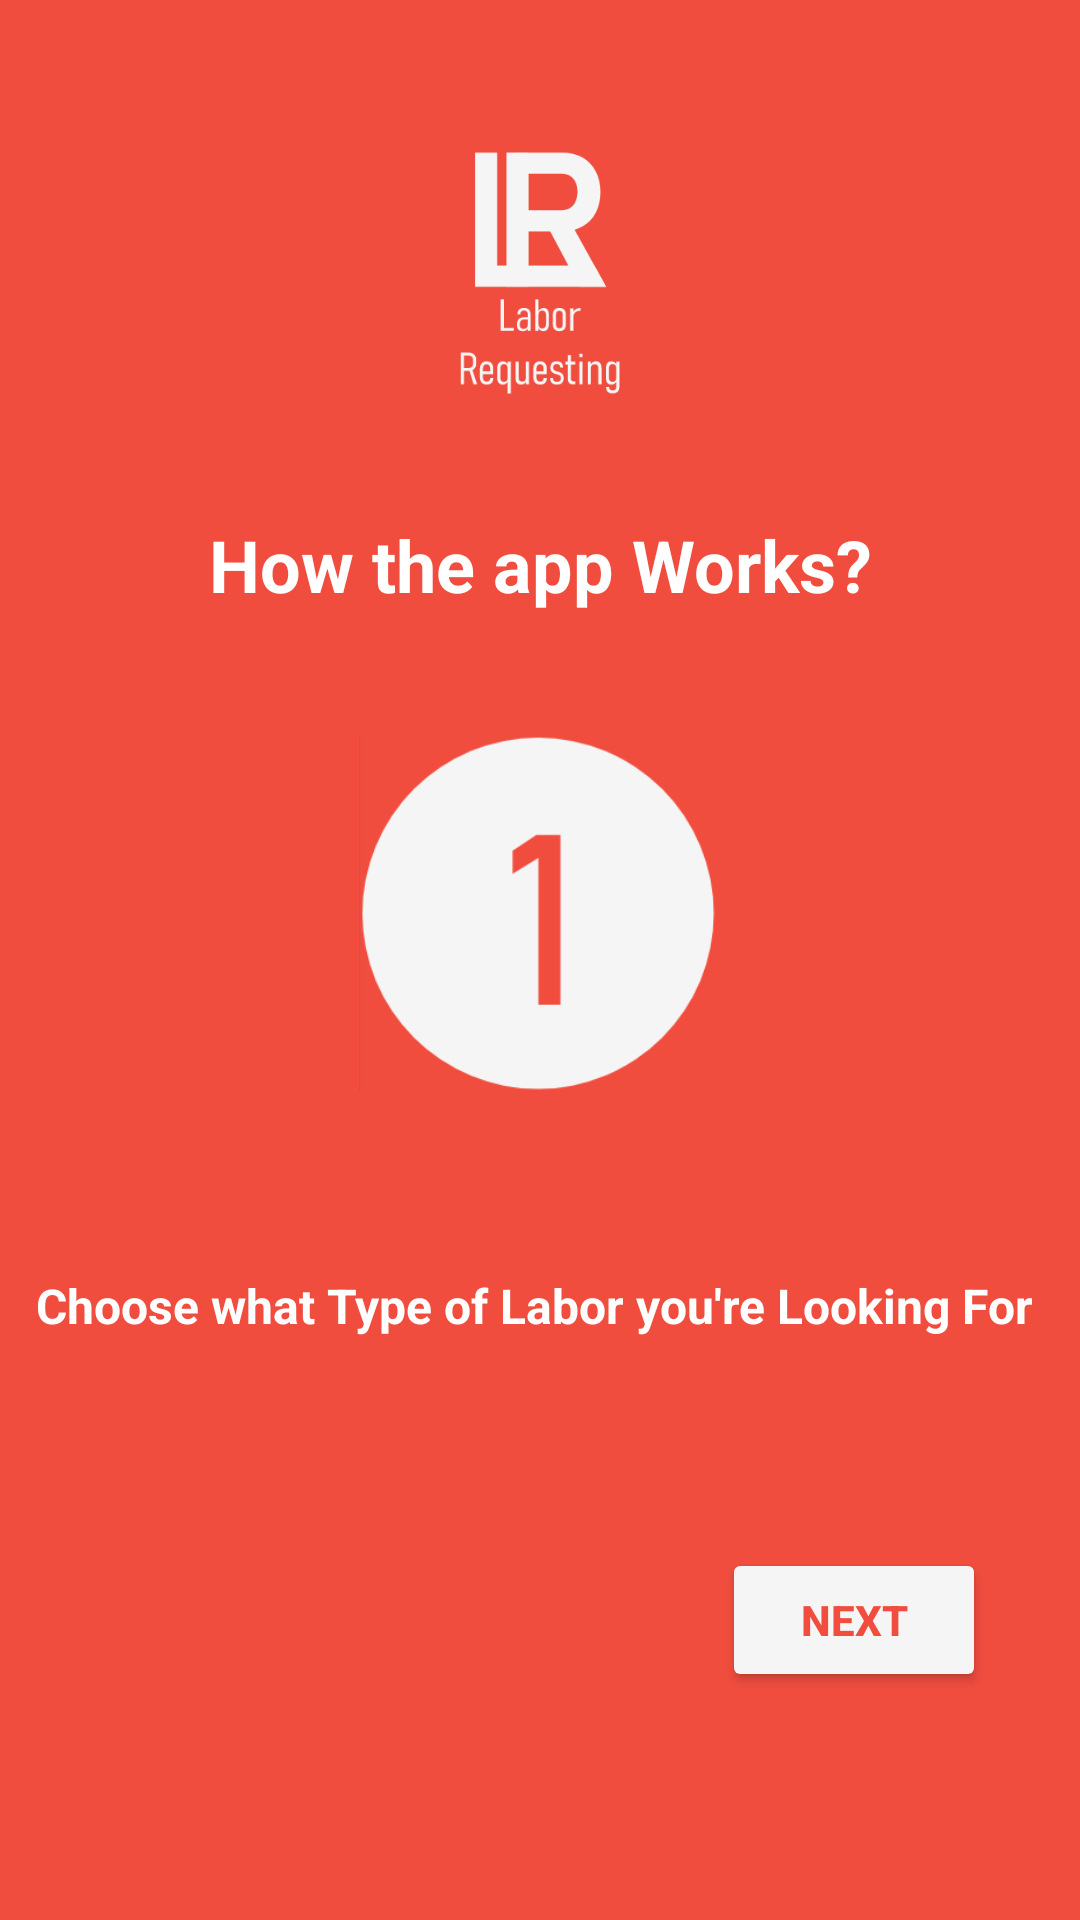

The Android layout XML behind this screen, and the referenced resources:
<!-- AndroidManifest.xml: application theme Theme.CustomerInterface -->
<!-- res/layout/activity_how_to1.xml -->
<?xml version="1.0" encoding="utf-8"?>
<androidx.constraintlayout.widget.ConstraintLayout xmlns:android="http://schemas.android.com/apk/res/android"
    xmlns:app="http://schemas.android.com/apk/res-auto"
    xmlns:tools="http://schemas.android.com/tools"
    android:layout_width="match_parent"
    android:layout_height="match_parent"
    android:background="#F04D3E"
    tools:context=".Activities.HowToActivity1">

    <ImageView
        android:id="@+id/imageView4"
        android:layout_width="57dp"
        android:layout_height="82dp"
        android:layout_marginTop="50dp"
        android:contentDescription="logo2"
        app:layout_constraintBottom_toBottomOf="parent"
        app:layout_constraintEnd_toEndOf="parent"
        app:layout_constraintStart_toStartOf="parent"
        app:layout_constraintTop_toTopOf="parent"
        app:layout_constraintVertical_bias="0.0"
        app:srcCompat="@drawable/logo3" />

    <TextView
        android:id="@+id/txtHowtheapp"
        android:layout_width="wrap_content"
        android:layout_height="wrap_content"
        android:layout_marginTop="40dp"
        android:text="How the app Works?"
        android:textColor="#FFFFFF"
        android:textSize="24sp"
        android:textStyle="bold"
        app:layout_constraintBottom_toBottomOf="parent"
        app:layout_constraintEnd_toEndOf="parent"
        app:layout_constraintStart_toStartOf="parent"
        app:layout_constraintTop_toBottomOf="@+id/imageView4"
        app:layout_constraintVertical_bias="0.0" />

    <ImageView
        android:id="@+id/imageView6"
        android:layout_width="120dp"
        android:layout_height="120dp"
        android:layout_marginTop="40dp"
        app:layout_constraintBottom_toBottomOf="parent"
        app:layout_constraintEnd_toEndOf="parent"
        app:layout_constraintHorizontal_bias="0.498"
        app:layout_constraintStart_toStartOf="parent"
        app:layout_constraintTop_toBottomOf="@+id/txtHowtheapp"
        app:layout_constraintVertical_bias="0.0"
        app:srcCompat="@drawable/howto1" />

    <TextView
        android:id="@+id/txtChooselabor"
        android:layout_width="wrap_content"
        android:layout_height="wrap_content"
        android:layout_marginTop="60dp"
        android:text="Choose what Type of Labor you're Looking For "
        android:textColor="#FFFFFF"
        android:textSize="16sp"
        android:textStyle="bold"
        app:layout_constraintBottom_toBottomOf="parent"
        app:layout_constraintEnd_toEndOf="parent"
        app:layout_constraintStart_toStartOf="parent"
        app:layout_constraintTop_toBottomOf="@+id/imageView6"
        app:layout_constraintVertical_bias="0.0" />

    <Button
        android:id="@+id/nextButton"
        android:layout_width="wrap_content"
        android:layout_height="wrap_content"
        android:layout_marginTop="70dp"
        android:text="Next"
        android:textColor="#F04D3E"
        android:textStyle="bold"
        app:backgroundTint="#F5F5F5"
        app:layout_constraintBottom_toBottomOf="parent"
        app:layout_constraintEnd_toEndOf="parent"
        app:layout_constraintHorizontal_bias="0.885"
        app:layout_constraintStart_toStartOf="parent"
        app:layout_constraintTop_toBottomOf="@+id/txtChooselabor"
        app:layout_constraintVertical_bias="0.0" />

</androidx.constraintlayout.widget.ConstraintLayout>
<!-- resources referenced by this layout -->
<resources>
  <!-- drawable howto1: png bitmap (drawable, 6666 bytes) -->
  <!-- drawable logo3: png bitmap (drawable, 6389 bytes) -->
  <style name="Theme.CustomerInterface" parent="Theme.MaterialComponents.DayNight.NoActionBar">
          
          <item name="colorPrimary">#F04D3E</item>
          <item name="colorPrimaryVariant">@color/purple_700</item>
          <item name="colorOnPrimary">@color/white</item>
          
          <item name="colorSecondary">@color/teal_200</item>
          <item name="colorSecondaryVariant">@color/teal_700</item>
          <item name="colorOnSecondary">@color/black</item>
          
          <item name="android:statusBarColor" tools:targetApi="l">?attr/colorPrimaryVariant</item>
          
      </style>
  <color name="purple_700">#353535</color>
  <color name="white">#FFFFFFFF</color>
  <color name="teal_200">#FF03DAC5</color>
  <color name="teal_700">#FF018786</color>
  <color name="black">#FF000000</color>
</resources>
